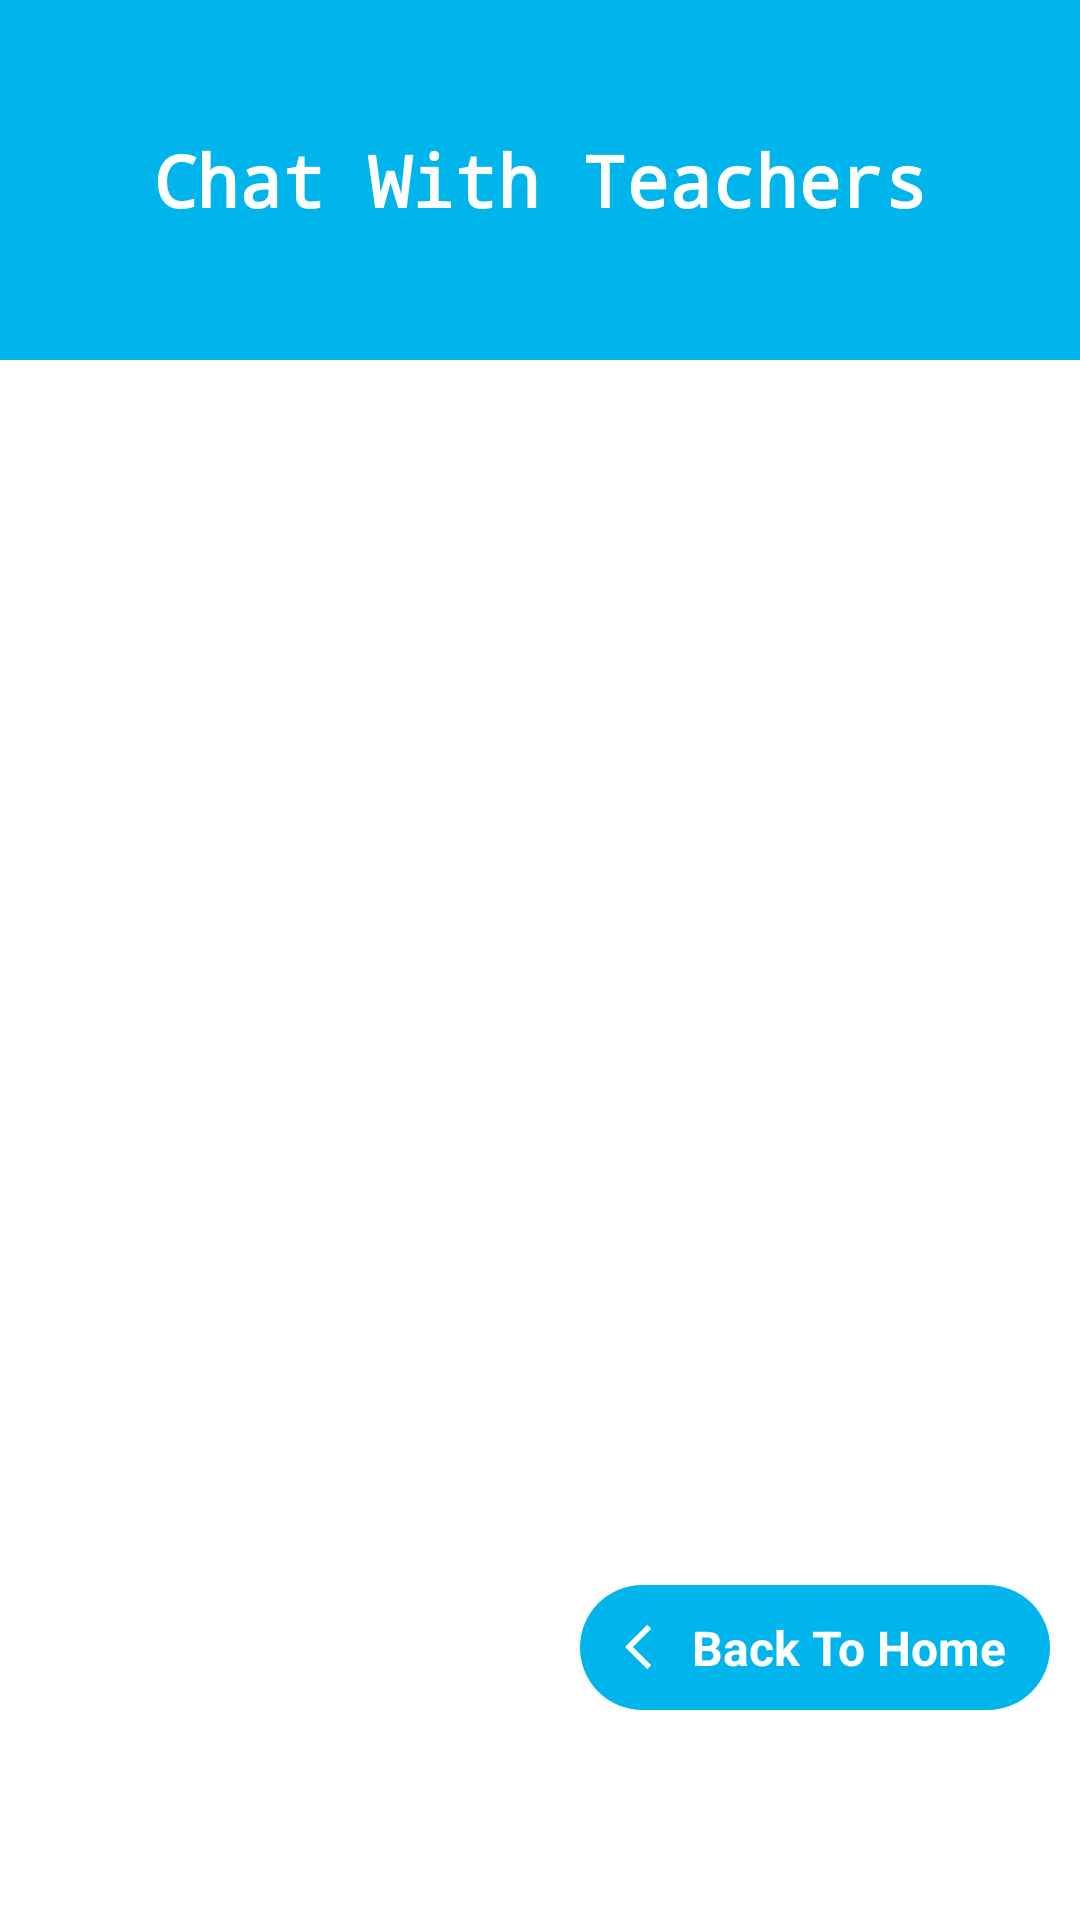

Produce the Android XML layout that renders to this screen, including the resource entries it uses.
<!-- AndroidManifest.xml: application theme AppTheme -->
<!-- res/layout/activity_chat_gd.xml -->
<?xml version="1.0" encoding="utf-8"?>
<FrameLayout
    xmlns:android="http://schemas.android.com/apk/res/android"
    xmlns:tools="http://schemas.android.com/tools"
    android:layout_width="match_parent"
    android:layout_height="match_parent"
    tools:context=".LiveChat.ChatGdActivity"
    android:orientation="vertical"
    android:background="#FFFFFF">

    <RelativeLayout
        android:layout_width="match_parent"
        android:layout_height="wrap_content"
        android:background="@android:color/transparent"
        android:orientation="vertical">

        <TextView
            android:id="@+id/TextView2"
            android:layout_width="match_parent"
            android:layout_height="120dp"
            android:text="Chat With Teachers"
            android:fontFamily="monospace"
            android:textStyle="bold"
            android:textSize="24sp"
            android:textAllCaps="false"
            android:textColor="#FFFFFF"
            android:gravity="center"
            android:background="@color/colorPrimaryDark"/>

        <ScrollView
            android:layout_width="match_parent"
            android:layout_height="match_parent"
            android:layout_below="@+id/TextView2"
            android:paddingBottom="55dp">

            <RelativeLayout
                android:layout_width="match_parent"
                android:layout_height="match_parent">

                <androidx.recyclerview.widget.RecyclerView
                    android:id="@+id/chatRecyclerViewGdId"
                    android:layout_width="match_parent"
                    android:layout_height="wrap_content"
                    android:layout_marginTop="5dp"
                    android:layout_marginRight="10dp"
                    android:layout_marginLeft="10dp">
                </androidx.recyclerview.widget.RecyclerView>

                <ProgressBar
                    android:id="@+id/chatListProgressbarGdId"
                    android:layout_width="50dp"
                    android:layout_height="50dp"
                    android:layout_centerInParent="true"
                    android:layout_marginTop="100dp"/>

            </RelativeLayout>

        </ScrollView>

    </RelativeLayout>

    <TextView
        android:id="@+id/backFromChatGdId"
        android:layout_width="wrap_content"
        android:layout_height="wrap_content"
        android:layout_marginRight="10dp"
        android:layout_marginBottom="70dp"
        android:layout_gravity="center|bottom|right"
        android:background="@drawable/back_design"
        android:gravity="center"
        android:paddingTop="10dp"
        android:paddingBottom="10dp"
        android:paddingRight="15dp"
        android:paddingLeft="15dp"
        android:text=" Back To Home"
        android:textColor="#fff"
        android:textSize="16sp"
        android:textStyle="bold"
        android:drawableLeft="@drawable/ic_baseline_back_direction"/>

</FrameLayout>
<!-- resources referenced by this layout -->
<resources>
  <color name="colorPrimaryDark">#00B5EC</color>
  <!-- drawable back_design (drawable) -->
  <?xml version="1.0" encoding="utf-8"?>
  <shape xmlns:android="http://schemas.android.com/apk/res/android">
  
      <corners
          android:radius="50dp"/>
  
      <solid
          android:color="@color/colorPrimary"/>
  
  </shape>
  <!-- drawable ic_baseline_back_direction (drawable) -->
  <vector
      android:autoMirrored="true"
      android:height="18dp"
      android:tint="#FFFFFF"
      android:viewportHeight="24"
      android:viewportWidth="24"
      android:width="18dp"
      xmlns:android="http://schemas.android.com/apk/res/android">
  
      <path android:fillColor="@android:color/white"
          android:pathData="M11.67,3.87L9.9,2.1 0,12l9.9,9.9 1.77,-1.77L3.54,12z"/>
  
  </vector>
  <style name="AppTheme" parent="Theme.AppCompat.Light.NoActionBar">
          <item name="colorPrimary">@color/colorPrimary</item>
          <item name="colorPrimaryDark">@color/colorPrimaryDark</item>
          <item name="colorAccent">@color/colorAccent</item>
      </style>
  <color name="colorPrimary">#00B5EC</color>
  <color name="colorAccent">#00B5EC</color>
</resources>
